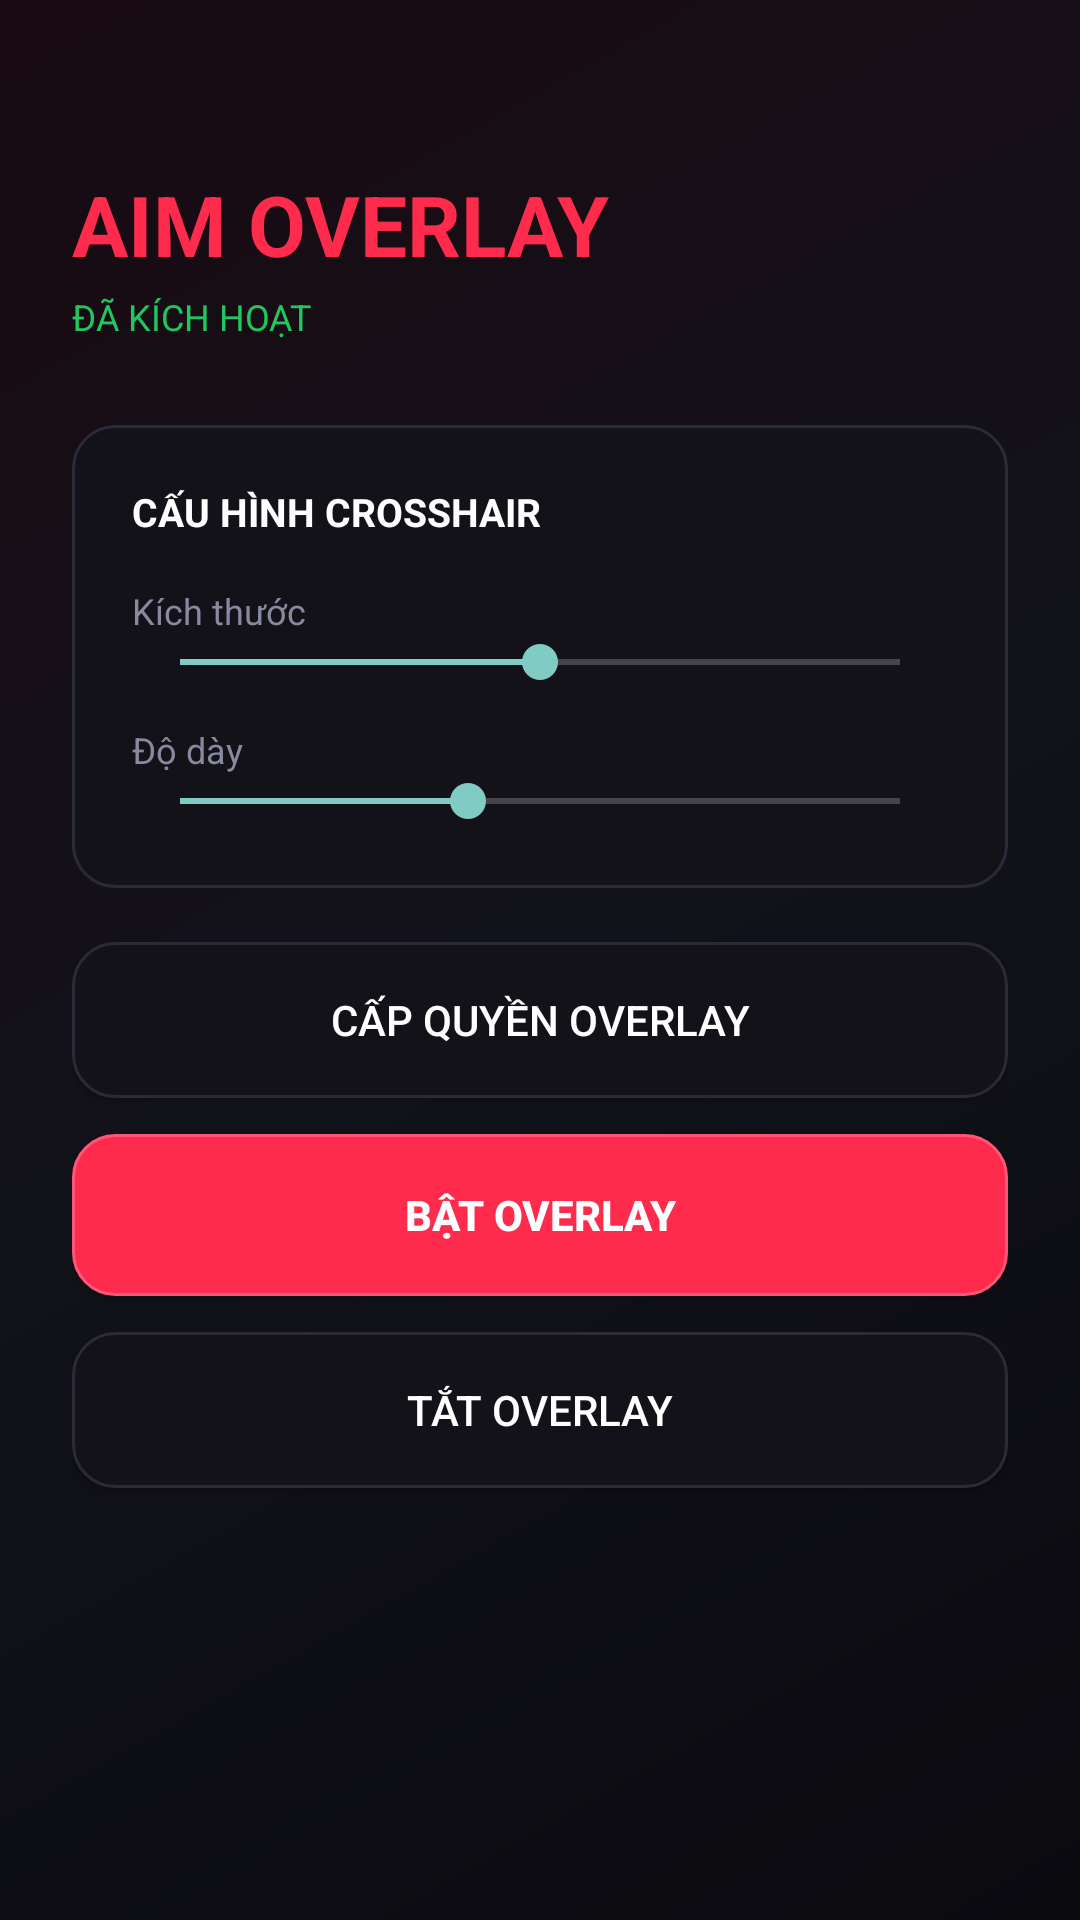

Here is an Android app screen rendered from its layout file. Give the layout XML and the strings, colors and styles it references.
<!-- AndroidManifest.xml: application theme Theme.AimOverlay -->
<!-- res/layout/activity_main.xml -->
<?xml version="1.0" encoding="utf-8"?>
<ScrollView xmlns:android="http://schemas.android.com/apk/res/android"
    android:layout_width="match_parent"
    android:layout_height="match_parent"
    android:background="@drawable/bg_gradient"
    android:fillViewport="true">

    <LinearLayout
        android:layout_width="match_parent"
        android:layout_height="wrap_content"
        android:orientation="vertical"
        android:padding="24dp">

        <TextView
            android:layout_width="wrap_content"
            android:layout_height="wrap_content"
            android:text="@string/main_title"
            android:textColor="@color/red_primary"
            android:textSize="28sp"
            android:textStyle="bold"
            android:layout_marginTop="32dp" />

        <TextView
            android:id="@+id/txtStatus"
            android:layout_width="wrap_content"
            android:layout_height="wrap_content"
            android:text="@string/status_active"
            android:textColor="@color/green_success"
            android:textSize="12sp"
            android:layout_marginTop="4dp"
            android:layout_marginBottom="28dp" />

        <LinearLayout
            android:layout_width="match_parent"
            android:layout_height="wrap_content"
            android:orientation="vertical"
            android:background="@drawable/bg_button_dark"
            android:padding="20dp"
            android:layout_marginBottom="18dp">

            <TextView
                android:layout_width="wrap_content"
                android:layout_height="wrap_content"
                android:text="CẤU HÌNH CROSSHAIR"
                android:textColor="@color/white"
                android:textSize="13sp"
                android:textStyle="bold"
                android:layout_marginBottom="16dp" />

            <TextView
                android:layout_width="wrap_content"
                android:layout_height="wrap_content"
                android:text="Kích thước"
                android:textColor="@color/gray_text"
                android:textSize="12sp" />

            <SeekBar
                android:id="@+id/seekSize"
                android:layout_width="match_parent"
                android:layout_height="wrap_content"
                android:max="100"
                android:progress="50"
                android:layout_marginBottom="12dp" />

            <TextView
                android:layout_width="wrap_content"
                android:layout_height="wrap_content"
                android:text="Độ dày"
                android:textColor="@color/gray_text"
                android:textSize="12sp" />

            <SeekBar
                android:id="@+id/seekThickness"
                android:layout_width="match_parent"
                android:layout_height="wrap_content"
                android:max="10"
                android:progress="4" />

        </LinearLayout>

        <Button
            android:id="@+id/btnPermission"
            android:layout_width="match_parent"
            android:layout_height="52dp"
            android:text="@string/btn_permission"
            android:textColor="@color/white"
            android:background="@drawable/bg_button_dark"
            android:layout_marginBottom="12dp" />

        <Button
            android:id="@+id/btnStart"
            android:layout_width="match_parent"
            android:layout_height="54dp"
            android:text="@string/btn_start"
            android:textColor="@color/white"
            android:textStyle="bold"
            android:background="@drawable/bg_button_red"
            android:layout_marginBottom="12dp" />

        <Button
            android:id="@+id/btnStop"
            android:layout_width="match_parent"
            android:layout_height="52dp"
            android:text="@string/btn_stop"
            android:textColor="@color/white"
            android:background="@drawable/bg_button_dark" />

    </LinearLayout>
</ScrollView>
<!-- resources referenced by this layout -->
<resources>
  <color name="gray_text">#FF8888A0</color>
  <color name="green_success">#FF22C55E</color>
  <color name="red_primary">#FFFF2B4D</color>
  <color name="white">#FFFFFFFF</color>
  <!-- drawable bg_button_dark (drawable) -->
  <?xml version="1.0" encoding="utf-8"?>
  <shape xmlns:android="http://schemas.android.com/apk/res/android">
      <solid android:color="@color/bg_card" />
      <corners android:radius="14dp" />
      <stroke android:width="1dp" android:color="@color/gray_border" />
  </shape>
  <!-- drawable bg_button_red (drawable) -->
  <?xml version="1.0" encoding="utf-8"?>
  <shape xmlns:android="http://schemas.android.com/apk/res/android">
      <solid android:color="@color/red_primary" />
      <corners android:radius="14dp" />
      <stroke android:width="1dp" android:color="#FFFF5577" />
  </shape>
  <!-- drawable bg_gradient (drawable) -->
  <?xml version="1.0" encoding="utf-8"?>
  <shape xmlns:android="http://schemas.android.com/apk/res/android">
      <gradient
          android:angle="135"
          android:startColor="#FF0A0A0F"
          android:centerColor="#FF12121A"
          android:endColor="#FF1A0A12"
          android:type="linear" />
  </shape>
  <string name="btn_permission">CẤP QUYỀN OVERLAY</string>
  <string name="btn_start">BẬT OVERLAY</string>
  <string name="btn_stop">TẮT OVERLAY</string>
  <string name="main_title">AIM OVERLAY</string>
  <string name="status_active">ĐÃ KÍCH HOẠT</string>
  <style name="Theme.AimOverlay" parent="Theme.AppCompat.NoActionBar">
          <item name="android:windowBackground">@color/bg_dark</item>
          <item name="android:statusBarColor">@color/bg_dark</item>
          <item name="android:navigationBarColor">@color/bg_dark</item>
      </style>
  <color name="bg_card">#FF121218</color>
  <color name="gray_border">#FF2A2A38</color>
  <color name="bg_dark">#FF07070A</color>
</resources>
